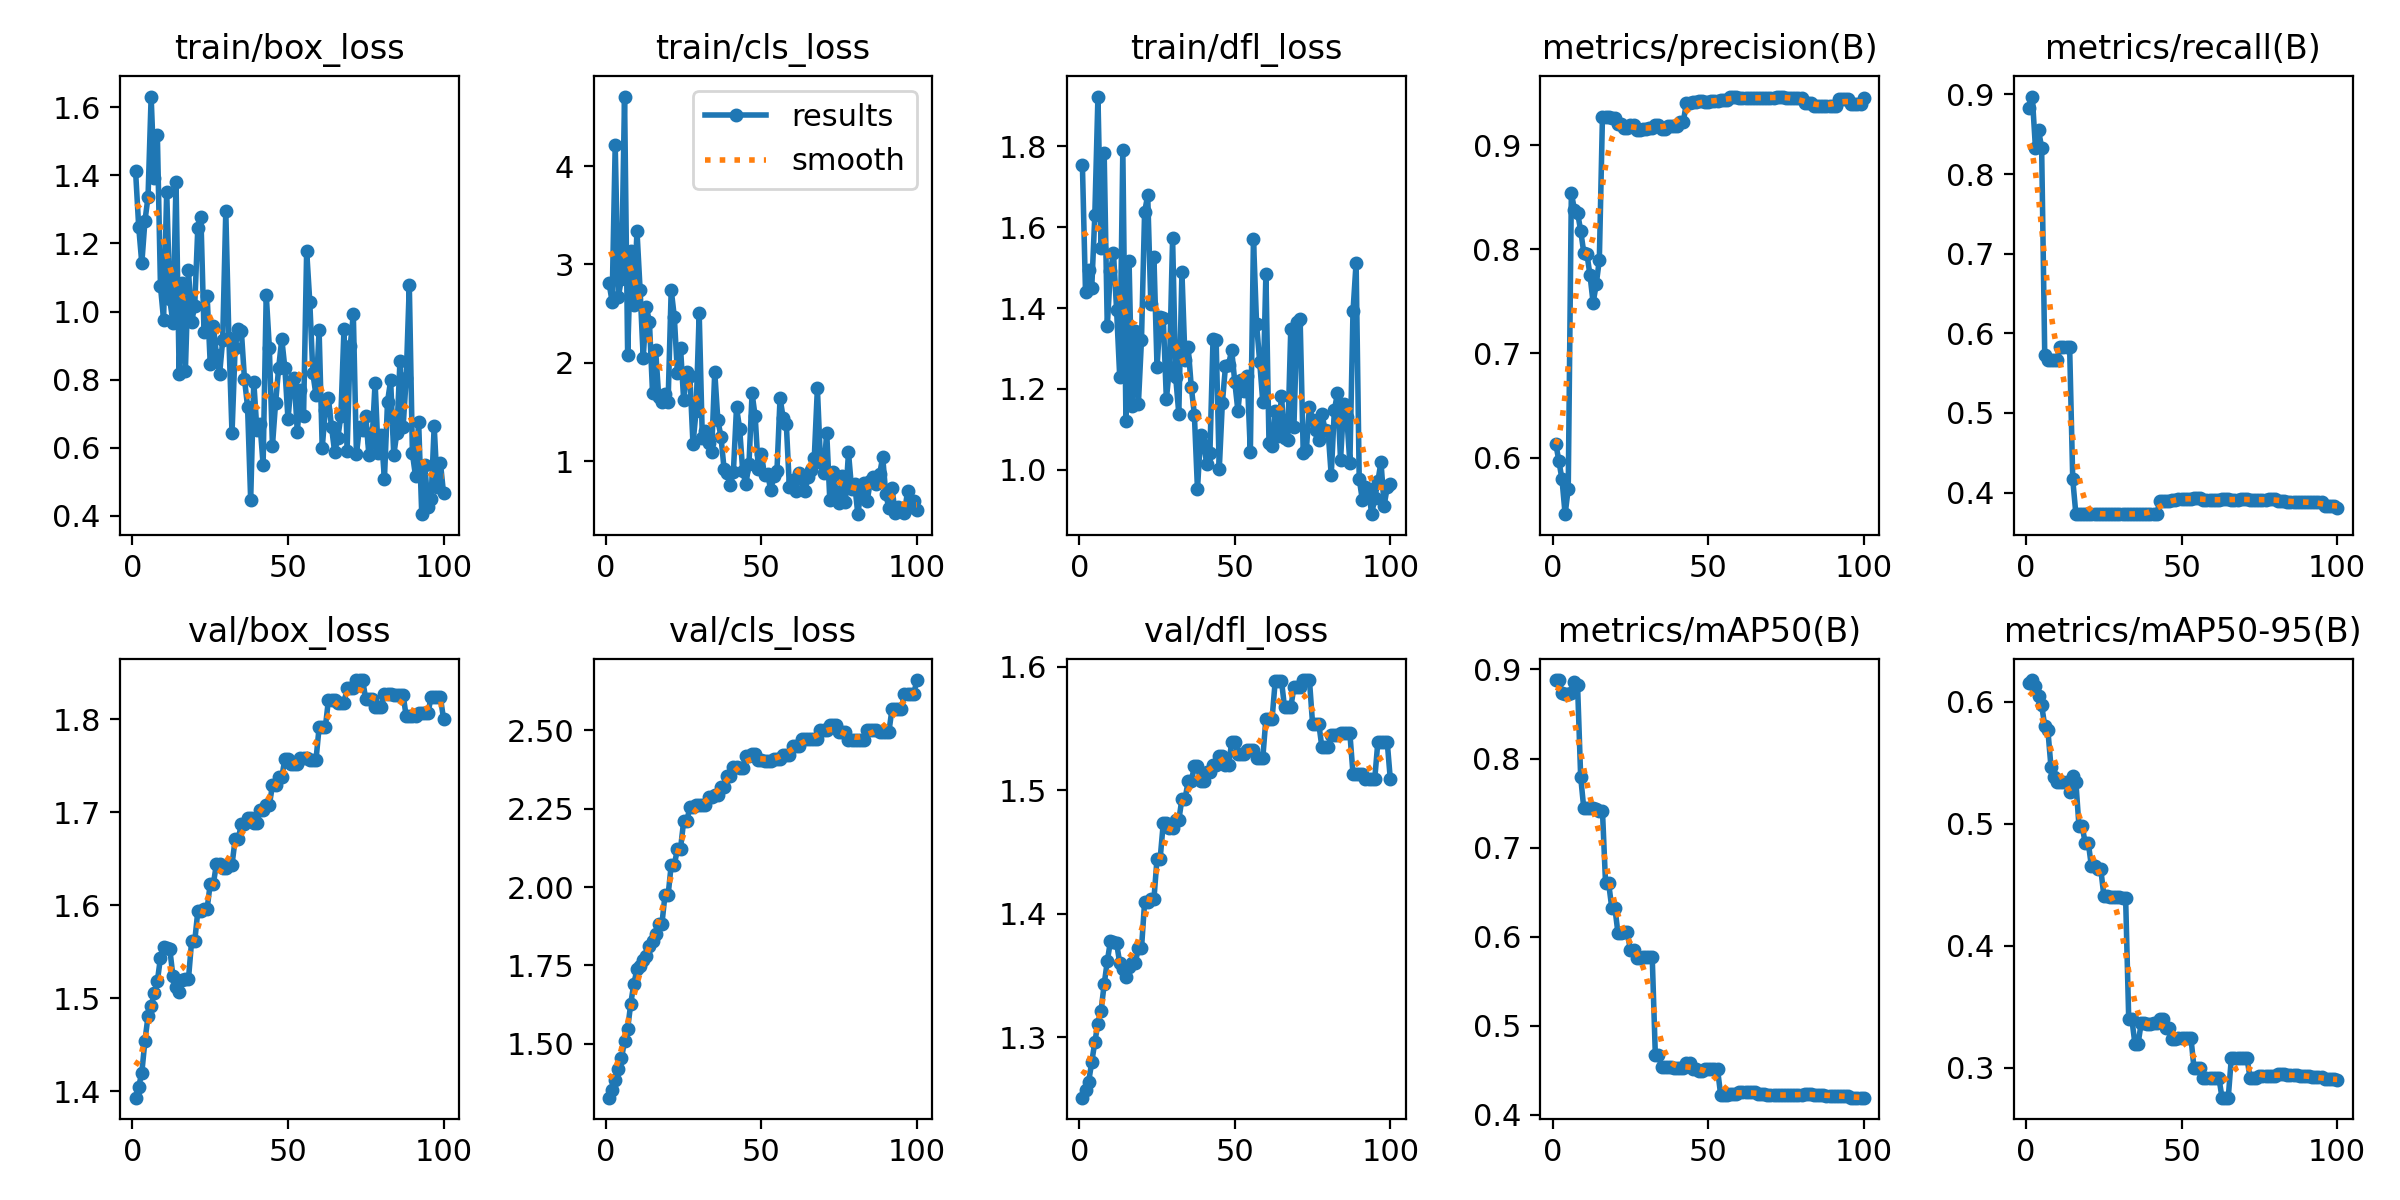

The data file committed next to this chart (first rows):
epoch, time, train/box_loss, train/cls_loss, train/dfl_loss, metrics/precision(B), metrics/recall(B), metrics/mAP50(B), metrics/mAP50-95(B), val/box_loss, val/cls_loss, val/dfl_loss, lr/pg0, lr/pg1, lr/pg2
1, 2.017, 1.412, 2.814, 1.755, 0.6134, 0.8826, 0.8879, 0.6156, 1.393, 1.328, 1.251, 0, 0, 0
2, 4.061, 1.249, 2.621, 1.441, 0.5967, 0.8973, 0.8881, 0.618, 1.405, 1.352, 1.257, 1.17822e-06, 1.17822e-06, 1.17822e-06
3, 6.177, 1.141, 4.217, 1.495, 0.5791, 0.8333, 0.874, 0.613, 1.42, 1.384, 1.264, 2.33288e-06, 2.33288e-06, 2.33288e-06
4, 8.191, 1.266, 2.667, 1.449, 0.5458, 0.8551, 0.872, 0.605, 1.454, 1.419, 1.28, 3.46397e-06, 3.46397e-06, 3.46397e-06
5, 10.21, 1.336, 2.855, 1.63, 0.5701, 0.8333, 0.8722, 0.5973, 1.481, 1.453, 1.296, 4.5715e-06, 4.5715e-06, 4.5715e-06
6, 12.22, 1.631, 4.708, 1.924, 0.8538, 0.5727, 0.874, 0.5806, 1.492, 1.508, 1.311, 5.65548e-06, 5.65548e-06, 5.65548e-06
7, 14.27, 1.391, 2.08, 1.549, 0.8381, 0.5667, 0.8859, 0.5772, 1.506, 1.548, 1.322, 6.71588e-06, 6.71588e-06, 6.71588e-06
8, 16.26, 1.517, 3.14, 1.783, 0.8351, 0.5667, 0.8823, 0.5469, 1.519, 1.628, 1.343, 7.75273e-06, 7.75273e-06, 7.75273e-06
9, 18.23, 1.074, 2.591, 1.354, 0.8178, 0.5667, 0.7794, 0.5384, 1.544, 1.691, 1.361, 8.76602e-06, 8.76602e-06, 8.76602e-06
10, 20.21, 0.9761, 3.338, 1.491, 0.7968, 0.5667, 0.744, 0.5344, 1.555, 1.738, 1.378, 9.75574e-06, 9.75574e-06, 9.75574e-06
11, 22.2, 1.352, 2.743, 1.536, 0.7958, 0.5833, 0.7443, 0.5345, 1.554, 1.749, 1.377, 1.07219e-05, 1.07219e-05, 1.07219e-05
12, 24.2, 1.035, 2.048, 1.395, 0.7751, 0.5833, 0.7443, 0.5347, 1.553, 1.767, 1.376, 1.16645e-05, 1.16645e-05, 1.16645e-05
13, 26.24, 0.9669, 2.565, 1.23, 0.7487, 0.5833, 0.7442, 0.5346, 1.524, 1.781, 1.36, 1.25835e-05, 1.25835e-05, 1.25835e-05
14, 28.24, 1.381, 2.418, 1.792, 0.7662, 0.5833, 0.7431, 0.5263, 1.512, 1.811, 1.355, 1.3479e-05, 1.3479e-05, 1.3479e-05
15, 30.27, 0.8174, 1.694, 1.12, 0.79, 0.4167, 0.7416, 0.5395, 1.507, 1.828, 1.349, 1.43509e-05, 1.43509e-05, 1.43509e-05
16, 32.27, 1.084, 2.126, 1.517, 0.927, 0.3734, 0.7416, 0.5346, 1.519, 1.851, 1.357, 1.51993e-05, 1.51993e-05, 1.51993e-05
17, 34.29, 0.8242, 1.647, 1.158, 0.9269, 0.3733, 0.6599, 0.4984, 1.521, 1.881, 1.361, 1.60241e-05, 1.60241e-05, 1.60241e-05
18, 36.25, 1.122, 1.603, 1.344, 0.9269, 0.3733, 0.6599, 0.4984, 1.521, 1.881, 1.361, 1.68253e-05, 1.68253e-05, 1.68253e-05
19, 38.33, 0.9694, 1.682, 1.162, 0.9259, 0.3734, 0.6323, 0.4847, 1.561, 1.974, 1.372, 1.7603e-05, 1.7603e-05, 1.7603e-05
20, 40.35, 1.015, 1.6, 1.322, 0.9259, 0.3734, 0.6323, 0.4847, 1.561, 1.974, 1.372, 1.83571e-05, 1.83571e-05, 1.83571e-05
21, 42.43, 1.245, 2.743, 1.638, 0.9201, 0.3733, 0.6038, 0.4653, 1.594, 2.07, 1.409, 1.90876e-05, 1.90876e-05, 1.90876e-05
22, 44.36, 1.278, 2.468, 1.679, 0.9201, 0.3733, 0.6038, 0.4653, 1.594, 2.07, 1.409, 1.97946e-05, 1.97946e-05, 1.97946e-05
23, 46.39, 0.94, 1.891, 1.409, 0.9165, 0.3731, 0.6047, 0.4633, 1.597, 2.122, 1.412, 2.0478e-05, 2.0478e-05, 2.0478e-05
24, 48.37, 1.046, 2.152, 1.526, 0.9165, 0.3731, 0.6047, 0.4633, 1.597, 2.122, 1.412, 2.11379e-05, 2.11379e-05, 2.11379e-05
25, 50.48, 0.8465, 1.625, 1.254, 0.9192, 0.3732, 0.5845, 0.4412, 1.623, 2.209, 1.445, 2.17741e-05, 2.17741e-05, 2.17741e-05
26, 52.46, 0.9572, 1.901, 1.379, 0.9192, 0.3732, 0.5845, 0.4412, 1.623, 2.209, 1.445, 2.23869e-05, 2.23869e-05, 2.23869e-05
27, 54.4, 0.8721, 1.866, 1.376, 0.9146, 0.373, 0.5763, 0.4404, 1.645, 2.255, 1.473, 2.2976e-05, 2.2976e-05, 2.2976e-05
28, 56.33, 0.8153, 1.173, 1.174, 0.9146, 0.373, 0.5763, 0.4404, 1.645, 2.255, 1.473, 2.35417e-05, 2.35417e-05, 2.35417e-05
29, 58.36, 0.9159, 1.509, 1.253, 0.9153, 0.3732, 0.5772, 0.4404, 1.64, 2.262, 1.469, 2.40837e-05, 2.40837e-05, 2.40837e-05
30, 60.55, 1.295, 2.507, 1.572, 0.9153, 0.3732, 0.5772, 0.4404, 1.64, 2.262, 1.469, 2.46022e-05, 2.46022e-05, 2.46022e-05
31, 63.06, 0.9208, 1.237, 1.229, 0.9163, 0.3731, 0.5774, 0.4394, 1.644, 2.263, 1.476, 2.50971e-05, 2.50971e-05, 2.50971e-05
32, 65.41, 0.642, 1.306, 1.139, 0.9163, 0.3731, 0.5774, 0.4394, 1.644, 2.263, 1.476, 2.55685e-05, 2.55685e-05, 2.55685e-05
33, 67.73, 0.8935, 1.181, 1.489, 0.9188, 0.3732, 0.4676, 0.3401, 1.671, 2.288, 1.493, 2.60163e-05, 2.60163e-05, 2.60163e-05
34, 69.93, 0.9484, 1.093, 1.27, 0.9188, 0.3732, 0.4676, 0.3401, 1.671, 2.288, 1.493, 2.64405e-05, 2.64405e-05, 2.64405e-05
35, 72.12, 0.9432, 1.908, 1.304, 0.9154, 0.3729, 0.454, 0.3196, 1.688, 2.294, 1.507, 2.68412e-05, 2.68412e-05, 2.68412e-05
36, 74.24, 0.8025, 1.416, 1.206, 0.9154, 0.3729, 0.454, 0.3196, 1.688, 2.294, 1.507, 2.72183e-05, 2.72183e-05, 2.72183e-05
37, 76.39, 0.7204, 1.247, 1.136, 0.9186, 0.373, 0.4541, 0.3365, 1.694, 2.318, 1.519, 2.75718e-05, 2.75718e-05, 2.75718e-05
38, 78.36, 0.4469, 0.9198, 0.9512, 0.9186, 0.373, 0.4541, 0.3365, 1.694, 2.318, 1.519, 2.79018e-05, 2.79018e-05, 2.79018e-05
39, 80.33, 0.794, 0.8742, 1.085, 0.9187, 0.3728, 0.4525, 0.3363, 1.688, 2.354, 1.508, 2.82082e-05, 2.82082e-05, 2.82082e-05
40, 82.29, 0.6517, 0.754, 1.061, 0.9187, 0.3728, 0.4525, 0.3363, 1.688, 2.354, 1.508, 2.84911e-05, 2.84911e-05, 2.84911e-05
41, 84.25, 0.6692, 0.8926, 1.014, 0.9224, 0.3729, 0.453, 0.3371, 1.702, 2.382, 1.514, 2.87504e-05, 2.87504e-05, 2.87504e-05
42, 86.17, 0.5501, 1.545, 1.041, 0.9224, 0.3729, 0.453, 0.3371, 1.702, 2.382, 1.514, 2.89861e-05, 2.89861e-05, 2.89861e-05
43, 88.13, 1.05, 1.331, 1.323, 0.9406, 0.389, 0.4585, 0.3398, 1.708, 2.38, 1.52, 2.91983e-05, 2.91983e-05, 2.91983e-05
44, 90.13, 0.8936, 0.8969, 1.32, 0.9406, 0.389, 0.4585, 0.3398, 1.708, 2.38, 1.52, 2.93869e-05, 2.93869e-05, 2.93869e-05
45, 92.26, 0.6057, 0.7647, 1, 0.9416, 0.389, 0.4512, 0.3326, 1.729, 2.417, 1.528, 2.9552e-05, 2.9552e-05, 2.9552e-05
46, 94.34, 0.7308, 0.9662, 1.165, 0.9416, 0.389, 0.4512, 0.3326, 1.729, 2.417, 1.528, 2.96935e-05, 2.96935e-05, 2.96935e-05
47, 96.57, 0.8346, 1.688, 1.255, 0.9419, 0.3911, 0.4492, 0.3239, 1.738, 2.426, 1.52, 2.98114e-05, 2.98114e-05, 2.98114e-05
48, 98.61, 0.9193, 1.454, 1.26, 0.9419, 0.3911, 0.4492, 0.3239, 1.738, 2.426, 1.52, 2.99058e-05, 2.99058e-05, 2.99058e-05
49, 100.7, 0.8335, 0.919, 1.296, 0.9413, 0.3924, 0.4513, 0.3249, 1.758, 2.406, 1.539, 2.99766e-05, 2.99766e-05, 2.99766e-05
50, 102.8, 0.6829, 1.074, 1.217, 0.9413, 0.3924, 0.4513, 0.3249, 1.758, 2.406, 1.539, 3.00238e-05, 3.00238e-05, 3.00238e-05
51, 104.9, 0.7892, 0.8529, 1.146, 0.9422, 0.3923, 0.4512, 0.3246, 1.752, 2.401, 1.529, 3.00475e-05, 3.00475e-05, 3.00475e-05
52, 107, 0.8047, 0.8691, 1.222, 0.9422, 0.3923, 0.4512, 0.3246, 1.752, 2.401, 1.529, 3.00476e-05, 3.00476e-05, 3.00476e-05
53, 109, 0.6452, 0.7042, 1.195, 0.9422, 0.3923, 0.4512, 0.3246, 1.752, 2.401, 1.529, 3.00242e-05, 3.00242e-05, 3.00242e-05
54, 111.2, 0.7685, 0.8446, 1.232, 0.9437, 0.393, 0.4226, 0.2995, 1.759, 2.409, 1.533, 2.99772e-05, 2.99772e-05, 2.99772e-05
55, 113.2, 0.6925, 0.8996, 1.044, 0.9437, 0.393, 0.4226, 0.2995, 1.759, 2.409, 1.533, 2.99066e-05, 2.99066e-05, 2.99066e-05
56, 115.2, 1.178, 1.643, 1.572, 0.9437, 0.393, 0.4226, 0.2995, 1.759, 2.409, 1.533, 2.98125e-05, 2.98125e-05, 2.98125e-05
57, 117.2, 1.029, 1.437, 1.36, 0.9457, 0.3905, 0.423, 0.2915, 1.756, 2.422, 1.526, 2.96948e-05, 2.96948e-05, 2.96948e-05
58, 119.2, 0.818, 1.381, 1.267, 0.9457, 0.3905, 0.423, 0.2915, 1.756, 2.422, 1.526, 2.95535e-05, 2.95535e-05, 2.95535e-05
59, 121.3, 0.7538, 0.7331, 1.167, 0.9457, 0.3905, 0.423, 0.2915, 1.756, 2.422, 1.526, 2.93887e-05, 2.93887e-05, 2.93887e-05
60, 123.4, 0.9443, 0.8062, 1.485, 0.945, 0.3907, 0.4253, 0.2917, 1.791, 2.45, 1.558, 2.92003e-05, 2.92003e-05, 2.92003e-05
... 40 more rows
